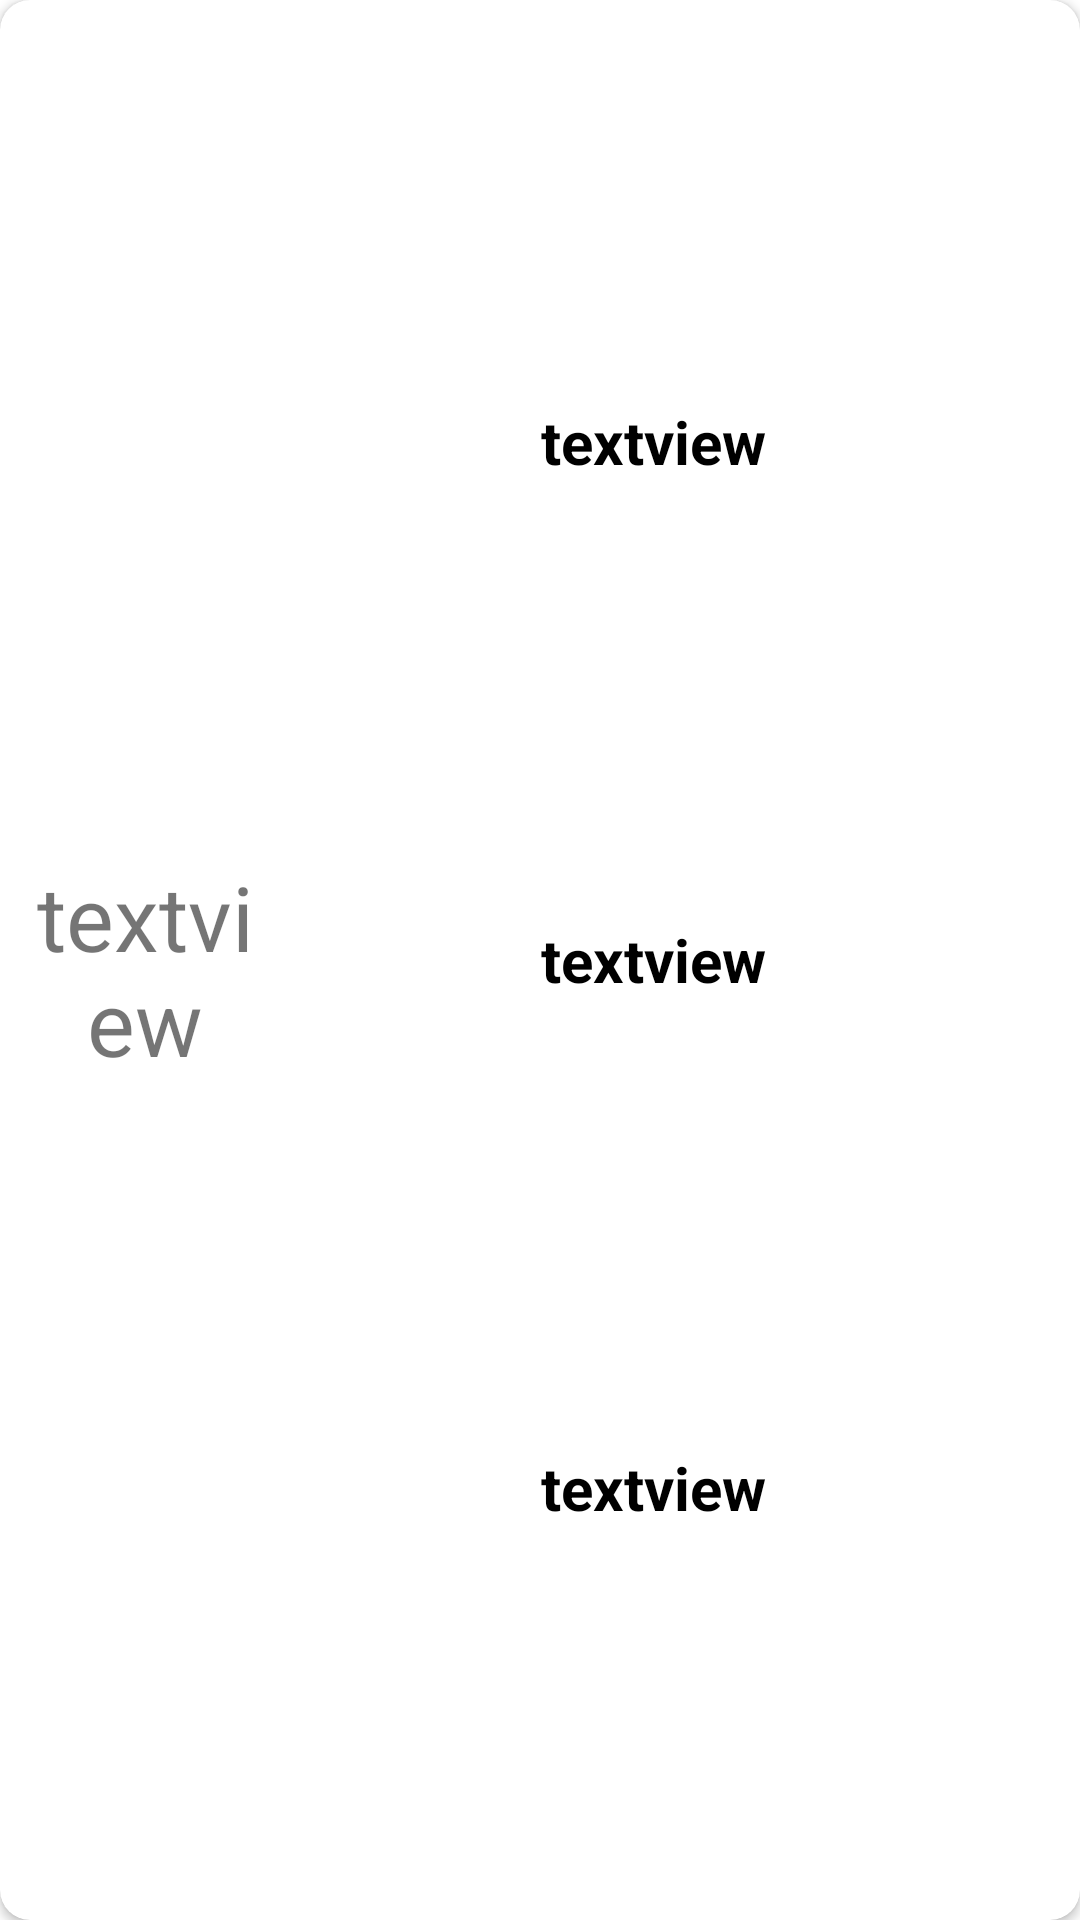

The Android layout XML behind this screen, and the referenced resources:
<!-- AndroidManifest.xml: application theme Theme.WeSecure -->
<!-- res/layout/vis_item.xml -->
<?xml version="1.0" encoding="utf-8"?>
<androidx.cardview.widget.CardView xmlns:android="http://schemas.android.com/apk/res/android"
    xmlns:app="http://schemas.android.com/apk/res-auto"
    android:layout_width="match_parent"
    android:layout_height="170dp"
    android:layout_margin="10dp"

    app:cardBackgroundColor="@color/white"
    app:cardCornerRadius="10dp">

    <androidx.constraintlayout.widget.ConstraintLayout
        android:layout_width="match_parent"
        android:layout_height="match_parent">

        <TextView
            android:id="@+id/vis_name"
            android:layout_width="0dp"
            android:layout_height="0dp"
            android:gravity="center"
            android:padding="5dp"
            android:text="@string/textview"
            android:textAlignment="center"
            android:textColor="@color/black"
            android:textSize="20sp"
            android:textStyle="bold"
            app:layout_constraintBottom_toTopOf="@id/guideline36"
            app:layout_constraintEnd_toEndOf="@id/guideline34"
            app:layout_constraintStart_toStartOf="@id/guideline33"
            app:layout_constraintTop_toTopOf="@id/guideline35" />

        <TextView
            android:id="@+id/v_phone"
            android:layout_width="0dp"
            android:layout_height="0dp"
            android:gravity="center"
            android:padding="5dp"
            android:text="@string/textview"
            android:textAlignment="center"
            android:textColor="@color/black"
            android:textSize="20sp"
            android:textStyle="bold"
            app:layout_constraintBottom_toTopOf="@id/guideline37"
            app:layout_constraintEnd_toEndOf="@id/guideline34"
            app:layout_constraintStart_toEndOf="@id/guideline33"
            app:layout_constraintTop_toBottomOf="@id/guideline36" />

        <TextView
            android:id="@+id/v_purpose"
            android:layout_width="0dp"
            android:layout_height="0dp"
            android:gravity="center"
            android:padding="5dp"
            android:text="@string/textview"
            android:textAlignment="center"
            android:textColor="@color/black"
            android:textSize="20sp"
            android:textStyle="bold"
            app:layout_constraintBottom_toBottomOf="@id/guideline38"
            app:layout_constraintEnd_toEndOf="@id/guideline34"
            app:layout_constraintStart_toEndOf="@id/guideline33"
            app:layout_constraintTop_toBottomOf="@id/guideline37" />

        <TextView
            android:id="@+id/visnum"
            android:layout_width="0dp"
            android:layout_height="0dp"
            android:gravity="center"
            android:text="@string/textview"
            android:textAlignment="center"
            android:textSize="30sp"
            app:layout_constraintBottom_toBottomOf="@id/guideline38"
            app:layout_constraintEnd_toEndOf="@id/guideline33"
            app:layout_constraintStart_toStartOf="@id/guideline32"
            app:layout_constraintTop_toTopOf="@id/guideline35" />

        <androidx.constraintlayout.widget.Guideline
            android:id="@+id/guideline32"
            android:layout_width="wrap_content"
            android:layout_height="wrap_content"
            android:orientation="vertical"
            app:layout_constraintGuide_percent="0.03" />

        <androidx.constraintlayout.widget.Guideline
            android:id="@+id/guideline33"
            android:layout_width="wrap_content"
            android:layout_height="wrap_content"
            android:orientation="vertical"
            app:layout_constraintGuide_percent="0.24" />

        <androidx.constraintlayout.widget.Guideline
            android:id="@+id/guideline34"
            android:layout_width="wrap_content"
            android:layout_height="wrap_content"
            android:orientation="vertical"
            app:layout_constraintGuide_percent="0.97" />

        <androidx.constraintlayout.widget.Guideline
            android:id="@+id/guideline35"
            android:layout_width="wrap_content"
            android:layout_height="wrap_content"
            android:orientation="horizontal"
            app:layout_constraintGuide_percent="0.11" />

        <androidx.constraintlayout.widget.Guideline
            android:id="@+id/guideline36"
            android:layout_width="wrap_content"
            android:layout_height="wrap_content"
            android:orientation="horizontal"
            app:layout_constraintGuide_percent="0.35" />

        <androidx.constraintlayout.widget.Guideline
            android:id="@+id/guideline37"
            android:layout_width="wrap_content"
            android:layout_height="wrap_content"
            android:orientation="horizontal"
            app:layout_constraintGuide_percent="0.65" />

        <androidx.constraintlayout.widget.Guideline
            android:id="@+id/guideline38"
            android:layout_width="wrap_content"
            android:layout_height="wrap_content"
            android:orientation="horizontal"
            app:layout_constraintGuide_percent="0.9" />

    </androidx.constraintlayout.widget.ConstraintLayout>
</androidx.cardview.widget.CardView>
<!-- resources referenced by this layout -->
<resources>
  <color name="black">#FF000000</color>
  <color name="white">#FFFFFFFF</color>
  <string name="textview">textview</string>
  <style name="Theme.WeSecure" parent="Theme.MaterialComponents.DayNight.NoActionBar">
          
          <item name="colorPrimary">@color/purple_500</item>
          <item name="colorPrimaryVariant">@color/black</item>
          <item name="colorOnPrimary">@color/white</item>
          
          <item name="colorSecondary">@color/teal_200</item>
          <item name="colorSecondaryVariant">@color/teal_700</item>
          <item name="colorOnSecondary">@color/black</item>
          
          <item name="android:statusBarColor" tools:targetApi="l">?attr/colorPrimaryVariant</item>
          
      </style>
  <color name="purple_500">#FF6200EE</color>
  <color name="teal_200">#FF03DAC5</color>
  <color name="teal_700">#FF018786</color>
</resources>
